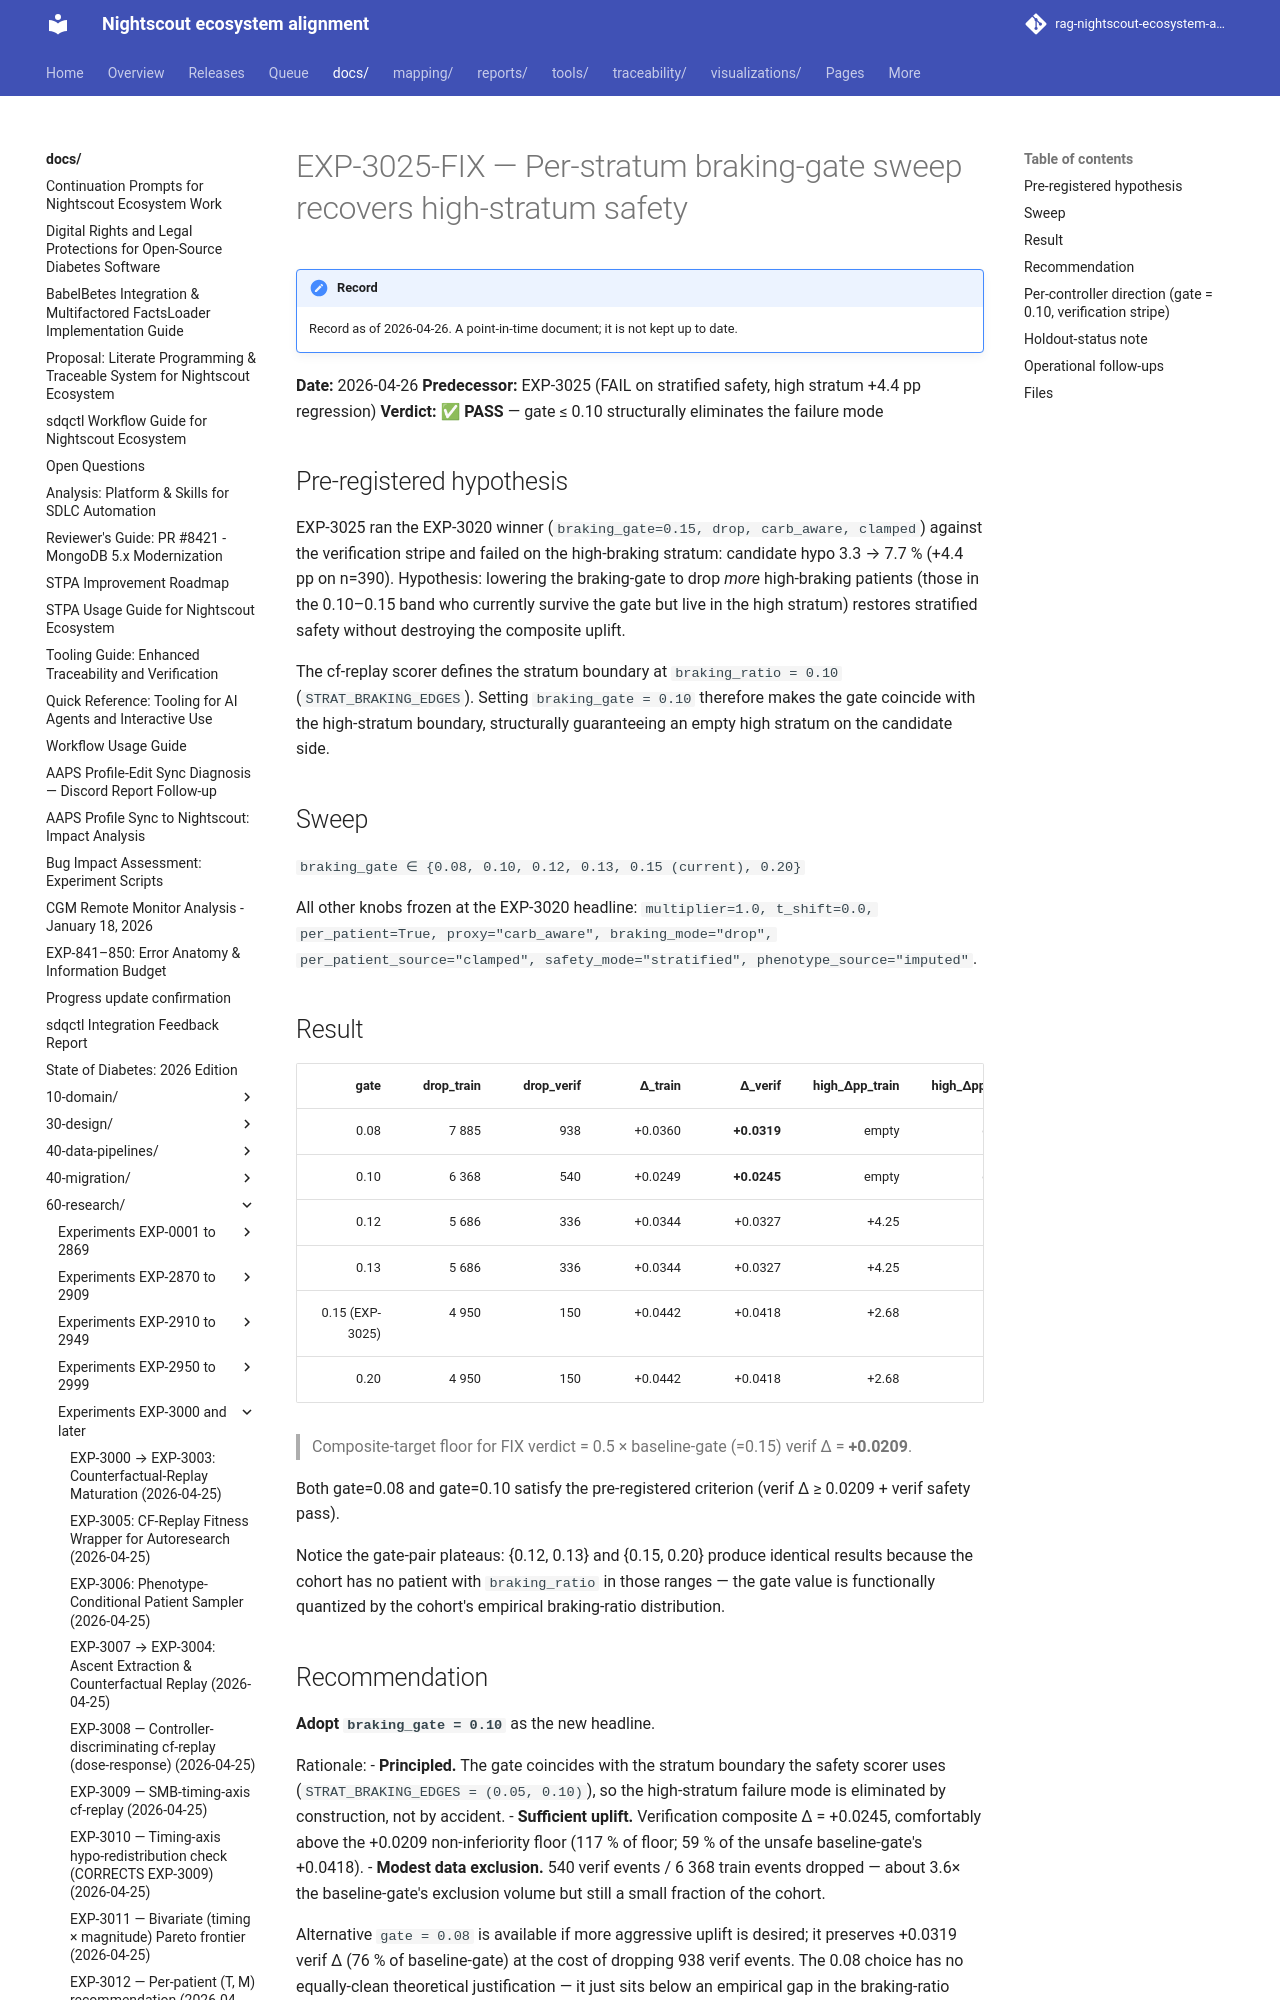

repository: bewest/rag-nightscout-ecosystem-alignment · page: docs/60-research/exp-3025-fix-gate-sweep-2026-04-26.html · generator: mkdocs

# EXP-3025-FIX — Per-stratum braking-gate sweep recovers high-stratum safety

**Date:** 2026-04-26
**Predecessor:** EXP-3025 (FAIL on stratified safety, high stratum +4.4 pp regression)
**Verdict:** ✅ **PASS** — gate ≤ 0.10 structurally eliminates the failure mode

## Pre-registered hypothesis

EXP-3025 ran the EXP-3020 winner (`braking_gate=0.15, drop, carb_aware, clamped`) against the verification stripe and failed on the high-braking stratum: candidate hypo 3.3 → 7.7 % (+4.4 pp on n=390). Hypothesis: lowering the braking-gate to drop *more* high-braking patients (those in the 0.10–0.15 band who currently survive the gate but live in the high stratum) restores stratified safety without destroying the composite uplift.

The cf-replay scorer defines the stratum boundary at `braking_ratio = 0.10` (`STRAT_BRAKING_EDGES`). Setting `braking_gate = 0.10` therefore makes the gate coincide with the high-stratum boundary, structurally guaranteeing an empty high stratum on the candidate side.

## Sweep

`braking_gate ∈ {0.08, 0.10, 0.12, 0.13, 0.15 (current), 0.20}`

All other knobs frozen at the EXP-3020 headline:
`multiplier=1.0, t_shift=0.0, per_patient=True, proxy="carb_aware", braking_mode="drop", per_patient_source="clamped", safety_mode="stratified", phenotype_source="imputed"`.

## Result

| gate | drop_train | drop_verif | Δ_train | Δ_verif | high_Δpp_train | high_Δpp_verif | safety_ok_verif |
|-----:|-----------:|-----------:|--------:|--------:|---------------:|---------------:|:---------------:|
| 0.08 | 7 885 | 938 | +0.0360 | **+0.0319** | empty | empty | **✅ PASS** |
| 0.10 | 6 368 | 540 | +0.0249 | **+0.0245** | empty | empty | **✅ PASS** |
| 0.12 | 5 686 | 336 | +0.0344 | +0.0327 | +4.25 | +4.90 | ❌ FAIL |
| 0.13 | 5 686 | 336 | +0.0344 | +0.0327 | +4.25 | +4.90 | ❌ FAIL |
| 0.15 (EXP-3025) | 4 950 | 150 | +0.0442 | +0.0418 | +2.68 | +4.36 | ❌ FAIL |
| 0.20 | 4 950 | 150 | +0.0442 | +0.0418 | +2.68 | +4.36 | ❌ FAIL |

> Composite-target floor for FIX verdict = 0.5 × baseline-gate (=0.15) verif Δ = **+0.0209**.

Both gate=0.08 and gate=0.10 satisfy the pre-registered criterion (verif Δ ≥ 0.0209 + verif safety pass).

Notice the gate-pair plateaus: {0.12, 0.13} and {0.15, 0.20} produce identical results because the cohort has no patient with `braking_ratio` in those ranges — the gate value is functionally quantized by the cohort's empirical braking-ratio distribution.
